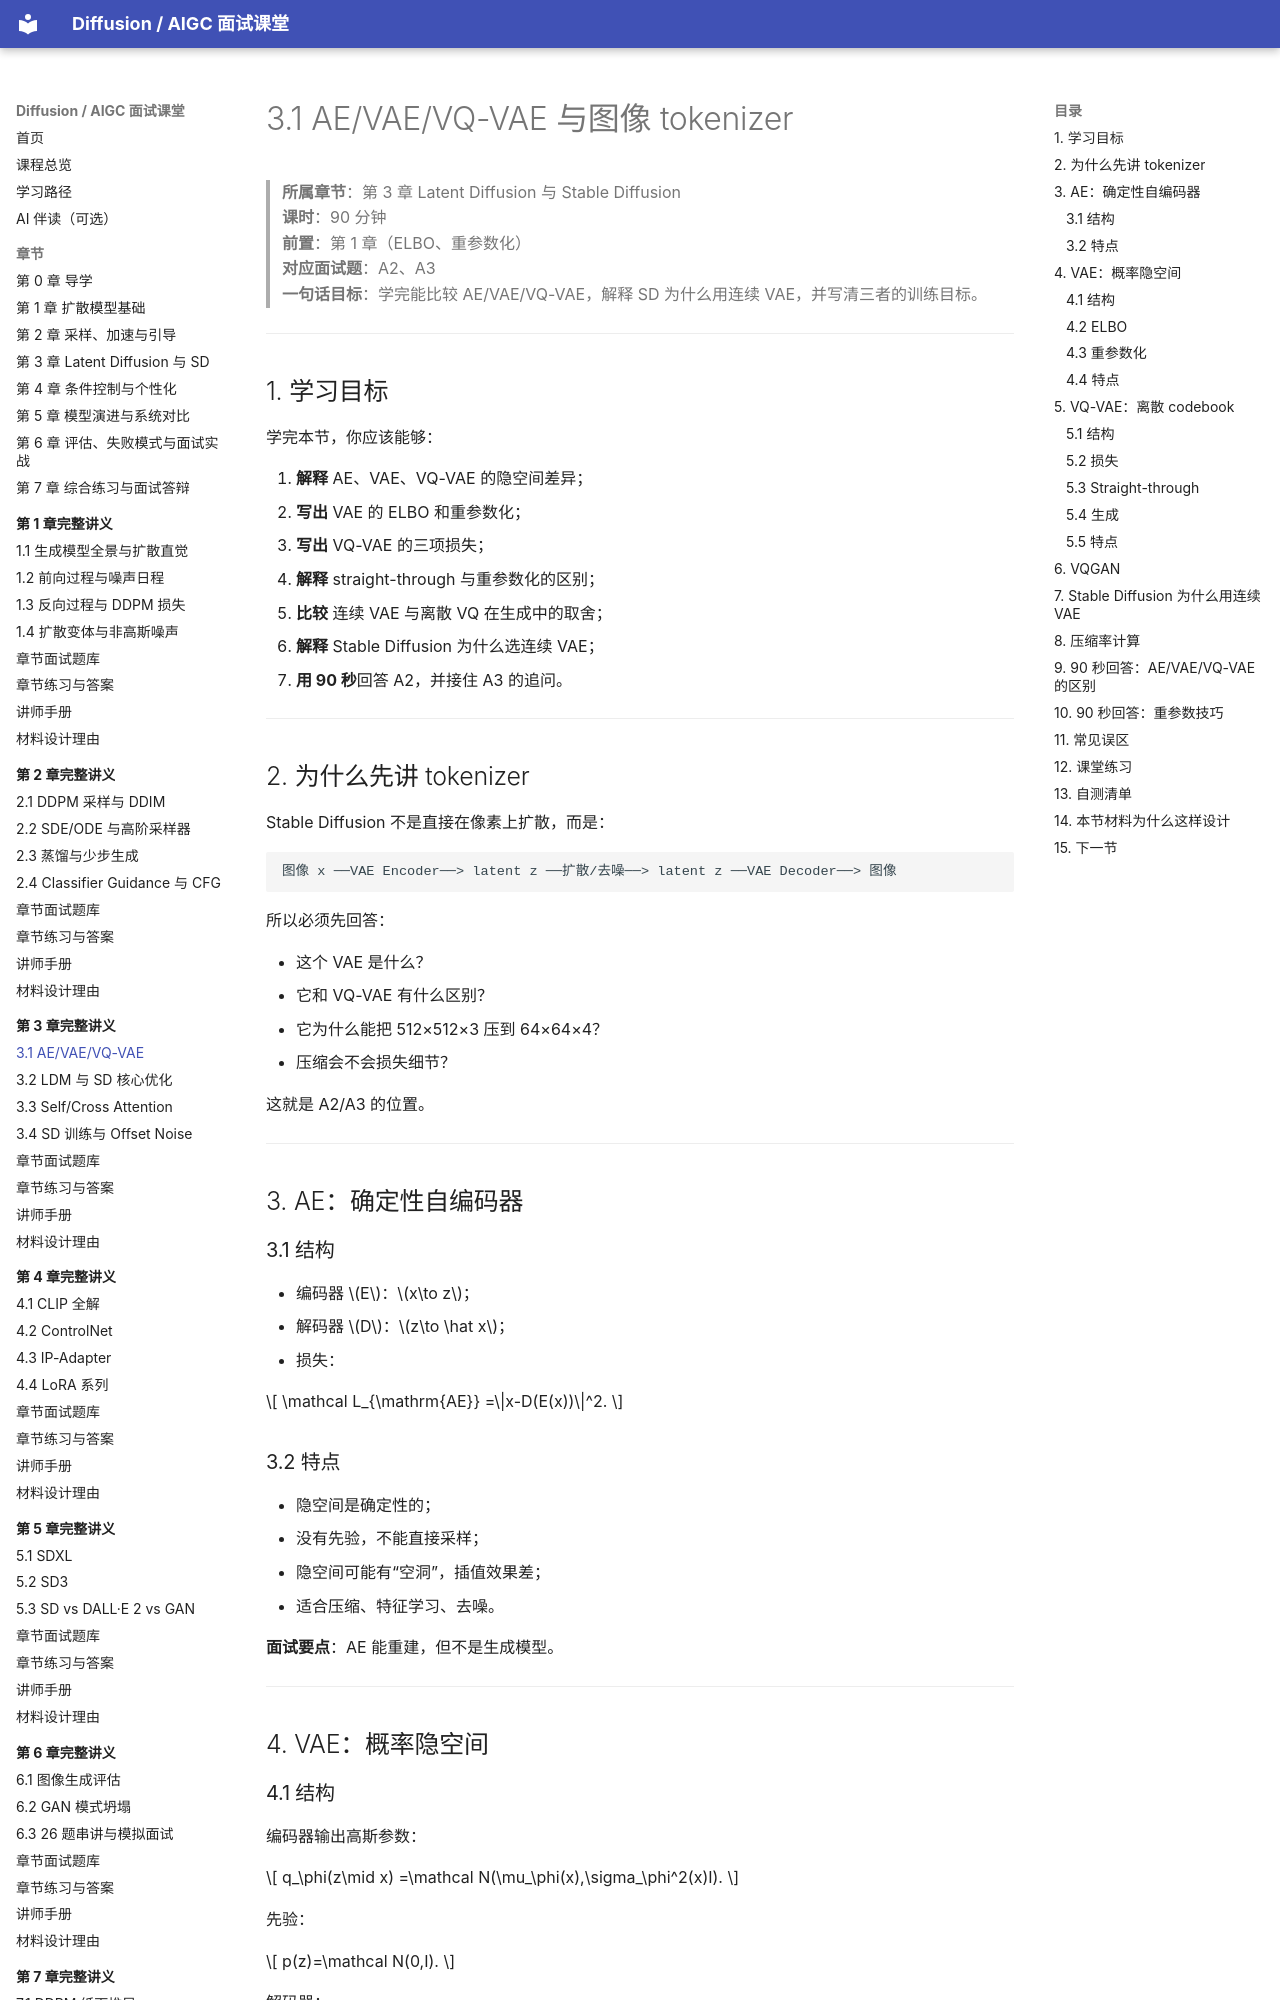

repository: binbla/diffusion-aigc-course · page: lessons/ch03/01-AE-VAE-VQVAE/index.html · generator: mkdocs

# 3.1 AE/VAE/VQ-VAE 与图像 tokenizer

> **所属章节**：第 3 章 Latent Diffusion 与 Stable Diffusion  
> **课时**：90 分钟  
> **前置**：第 1 章（ELBO、重参数化）  
> **对应面试题**：A2、A3  
> **一句话目标**：学完能比较 AE/VAE/VQ-VAE，解释 SD 为什么用连续 VAE，并写清三者的训练目标。

---

## 1. 学习目标

学完本节，你应该能够：

1. **解释** AE、VAE、VQ-VAE 的隐空间差异；
2. **写出** VAE 的 ELBO 和重参数化；
3. **写出** VQ-VAE 的三项损失；
4. **解释** straight-through 与重参数化的区别；
5. **比较** 连续 VAE 与离散 VQ 在生成中的取舍；
6. **解释** Stable Diffusion 为什么选连续 VAE；
7. **用 90 秒**回答 A2，并接住 A3 的追问。

---

## 2. 为什么先讲 tokenizer

Stable Diffusion 不是直接在像素上扩散，而是：

```text
图像 x ──VAE Encoder──> latent z ──扩散/去噪──> latent z ──VAE Decoder──> 图像
```

所以必须先回答：

- 这个 VAE 是什么？
- 它和 VQ-VAE 有什么区别？
- 它为什么能把 512×512×3 压到 64×64×4？
- 压缩会不会损失细节？

这就是 A2/A3 的位置。

---

## 3. AE：确定性自编码器

### 3.1 结构

- 编码器 $E$：$x\to z$；
- 解码器 $D$：$z\to \hat x$；
- 损失：

$$
\mathcal L_{\mathrm{AE}}
=\|x-D(E(x))\|^2.
$$

### 3.2 特点

- 隐空间是确定性的；
- 没有先验，不能直接采样；
- 隐空间可能有“空洞”，插值效果差；
- 适合压缩、特征学习、去噪。

**面试要点**：AE 能重建，但不是生成模型。

---

## 4. VAE：概率隐空间

### 4.1 结构

编码器输出高斯参数：

$$
q_\phi(z\mid x)
=\mathcal N(\mu_\phi(x),\sigma_\phi^2(x)I).
$$

先验：

$$
p(z)=\mathcal N(0,I).
$$

解码器：

$$
p_\theta(x\mid z).
$$
